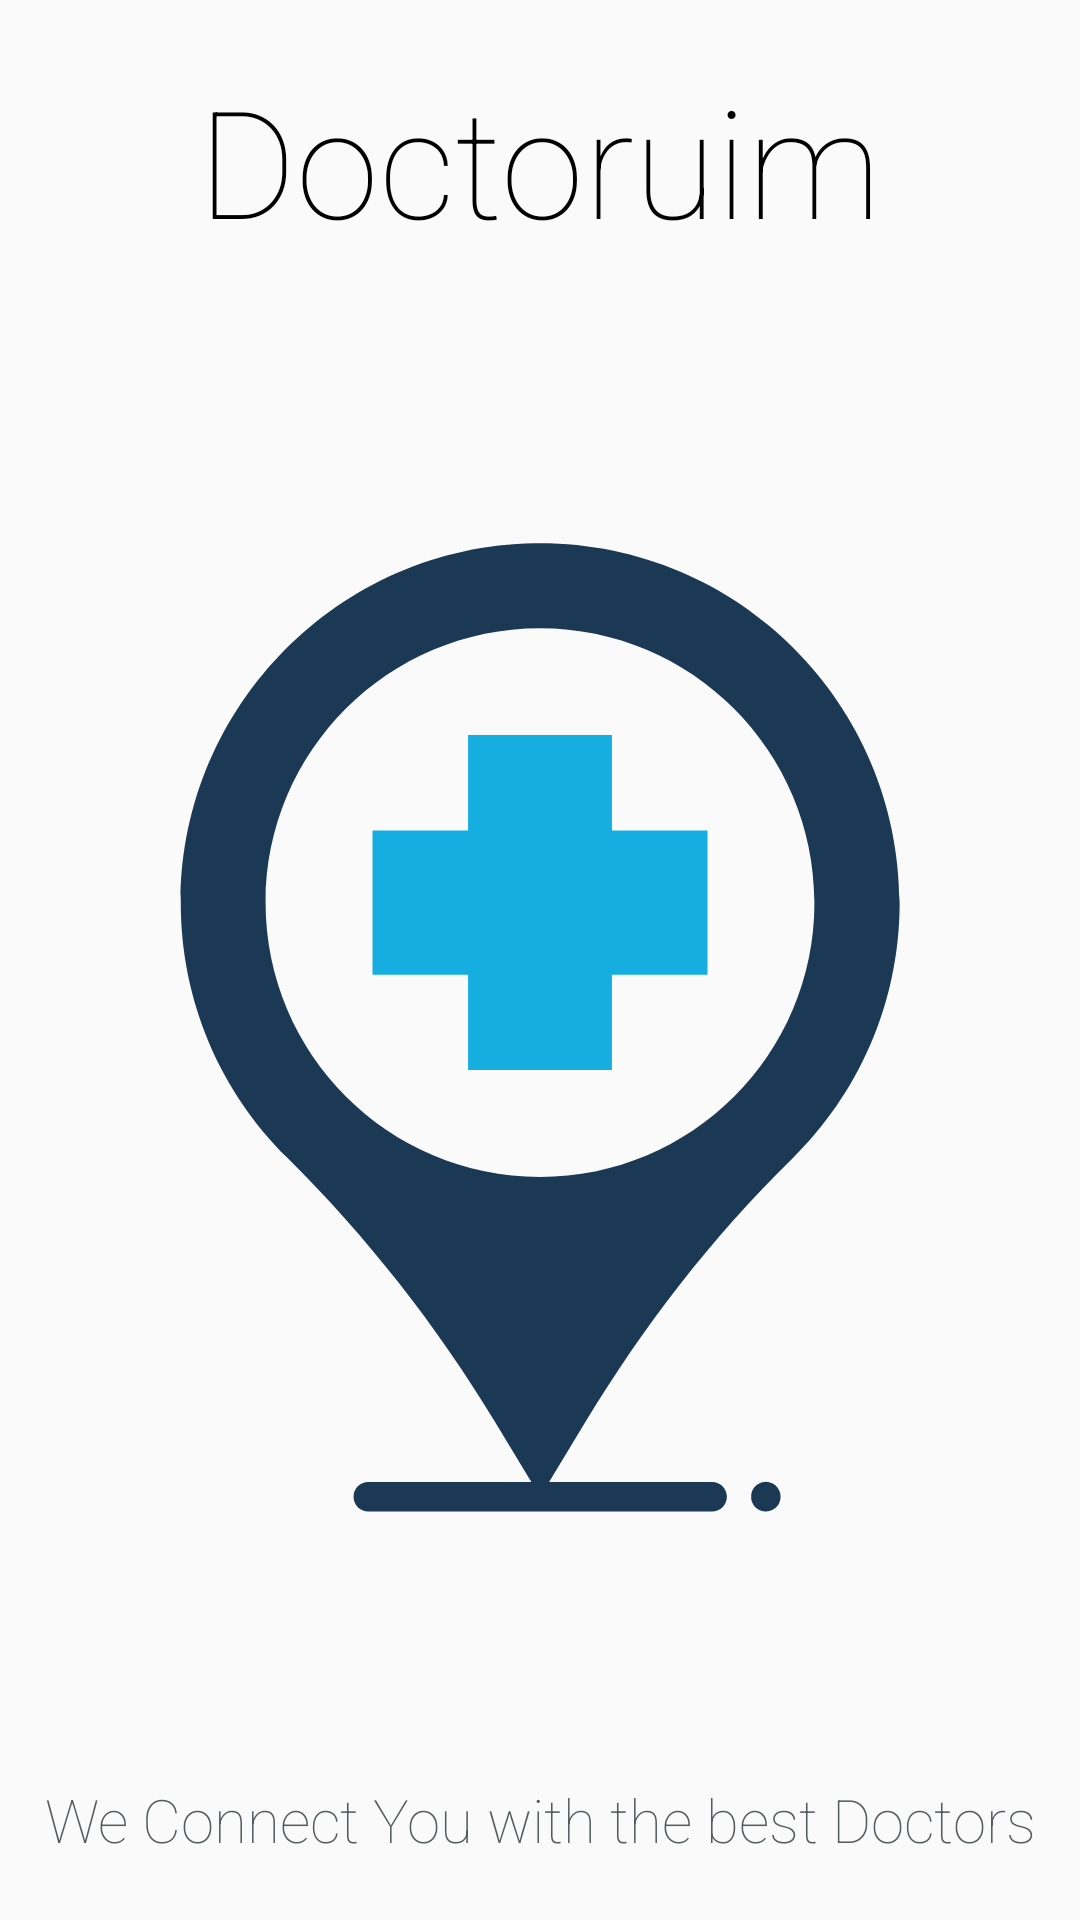

Produce the Android XML layout that renders to this screen, including the resource entries it uses.
<!-- AndroidManifest.xml: application theme AppTheme -->
<!-- res/layout/view_second.xml -->
<?xml version="1.0" encoding="utf-8"?>
<LinearLayout xmlns:android="http://schemas.android.com/apk/res/android"
    android:orientation="vertical" android:layout_width="match_parent"
    android:layout_height="match_parent">


    <LinearLayout
        android:layout_width="match_parent"
        android:layout_height="wrap_content"
        android:orientation="horizontal"
        android:gravity="center"
        android:layout_marginTop="20dp">
        <TextView
            android:layout_width="wrap_content"
            android:layout_height="wrap_content"
            android:text="@string/app_name"
            android:textColor="@color/black"
            android:textSize="50sp"
            android:fontFamily="sans-serif-thin"
            android:gravity="center"/>
    </LinearLayout>

    <ImageView
        android:layout_width="match_parent"
        android:layout_height="0dp"
        android:layout_weight="3"
        android:src="@drawable/main_logo"/>

    <TextView
        android:layout_width="match_parent"
        android:layout_height="wrap_content"
        android:text="We Connect You with the best Doctors"
        android:layout_gravity="bottom"
        android:gravity="center"
        android:fontFamily="sans-serif-thin"
        android:textColor="@color/gray"
        android:layout_marginBottom="20dp"
        android:textSize="20sp"/>
</LinearLayout>
<!-- resources referenced by this layout -->
<resources>
  <color name="black">#000000</color>
  <color name="gray">#545b5c</color>
  <!-- drawable main_logo (drawable) -->
  <vector android:height="24dp" android:viewportHeight="512"
      android:viewportWidth="512" android:width="24dp" xmlns:android="http://schemas.android.com/apk/res/android">
      <path android:fillColor="#1B3954" android:pathData="M253.5,30c-92.3,1.3 -167.3,77 -167.8,169.3c-0.3,47.7 19,90.9 50.4,121.9c37.9,37.6 71,79.7 98.6,125.4l17.2,28.4h-77.3c-3.9,0 -7,3.1 -7,7s3.1,7 7,7h163c3.9,0 7,-3.1 7,-7s-3.1,-7 -7,-7h-77.3l17.2,-28.4c27.4,-45.3 59.7,-87.4 97.6,-124.4c31.7,-30.9 51.4,-74.1 51.4,-121.9C426.3,105.4 348.7,28.6 253.5,30zM256,330.4c-71.8,0 -130.1,-58.3 -130.1,-130.1S184.2,70.3 256,70.3s130.1,58.2 130.1,130.1S327.8,330.4 256,330.4z"/>
      <path android:fillColor="#1B3954" android:pathData="M369.5,479.3c-0.2,-0.4 -0.4,-0.8 -0.6,-1.2c-0.3,-0.4 -0.6,-0.7 -0.9,-1.1s-0.7,-0.6 -1.1,-0.9c-0.4,-0.3 -0.8,-0.5 -1.2,-0.6c-0.4,-0.2 -0.9,-0.3 -1.3,-0.4c-0.9,-0.2 -1.8,-0.2 -2.7,0c-0.4,0.1 -0.9,0.2 -1.3,0.4c-0.4,0.2 -0.8,0.4 -1.2,0.6s-0.7,0.5 -1.1,0.9s-0.6,0.7 -0.9,1.1c-0.3,0.4 -0.5,0.8 -0.6,1.2c-0.2,0.4 -0.3,0.9 -0.4,1.3c-0.1,0.5 -0.1,0.9 -0.1,1.4s0.1,0.9 0.1,1.4c0.1,0.4 0.2,0.9 0.4,1.3c0.2,0.4 0.4,0.8 0.6,1.2s0.6,0.7 0.9,1.1c1.3,1.3 3.1,2 4.9,2c1.8,0 3.6,-0.8 5,-2c0.3,-0.3 0.6,-0.7 0.9,-1.1c0.3,-0.4 0.5,-0.8 0.6,-1.2c0.2,-0.4 0.3,-0.9 0.4,-1.3c0.1,-0.5 0.1,-0.9 0.1,-1.4s0,-0.9 -0.1,-1.4C369.8,480.2 369.7,479.7 369.5,479.3z"/>
      <path android:fillColor="#16ADE1" android:pathData="M290.1,120.9l-68.2,0l0,45.3l-45.3,0l0,68.3l45.3,0l0,45.2l68.2,0l0,-45.2l45.3,0l0,-68.3l-45.3,0z"/>
  </vector>
  <string name="app_name">Doctoruim</string>
  <style name="AppTheme" parent="Theme.AppCompat.Light.DarkActionBar">
          
          <item name="colorPrimary">@color/colorPrimary</item>
          <item name="colorPrimaryDark">@color/colorPrimaryDark</item>
          <item name="colorAccent">@color/colorAccent</item>
      </style>
  <color name="colorPrimary">#16ADE1</color>
  <color name="colorPrimaryDark">#146a87</color>
  <color name="colorAccent">#1B3954</color>
</resources>
